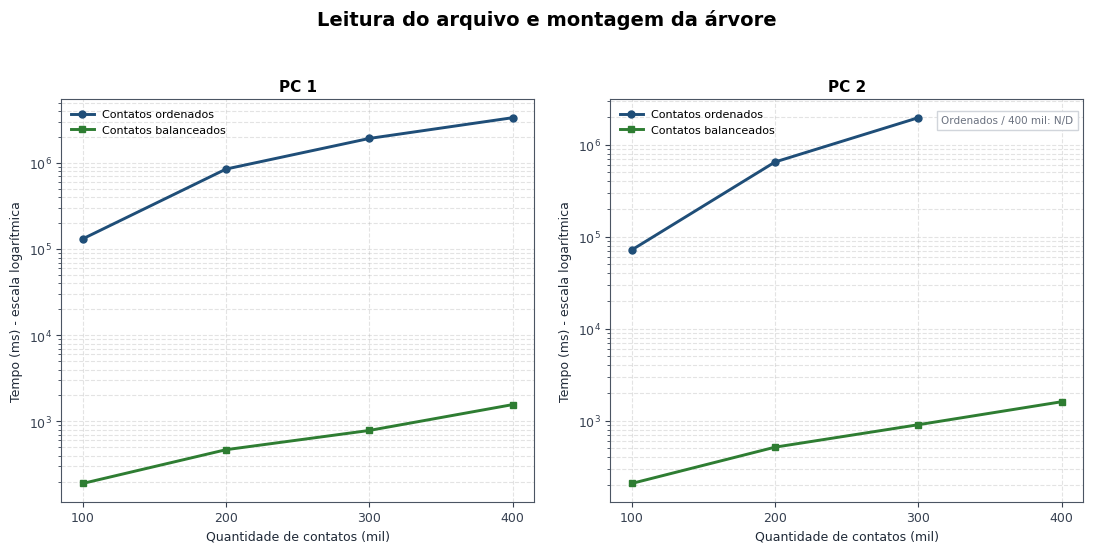
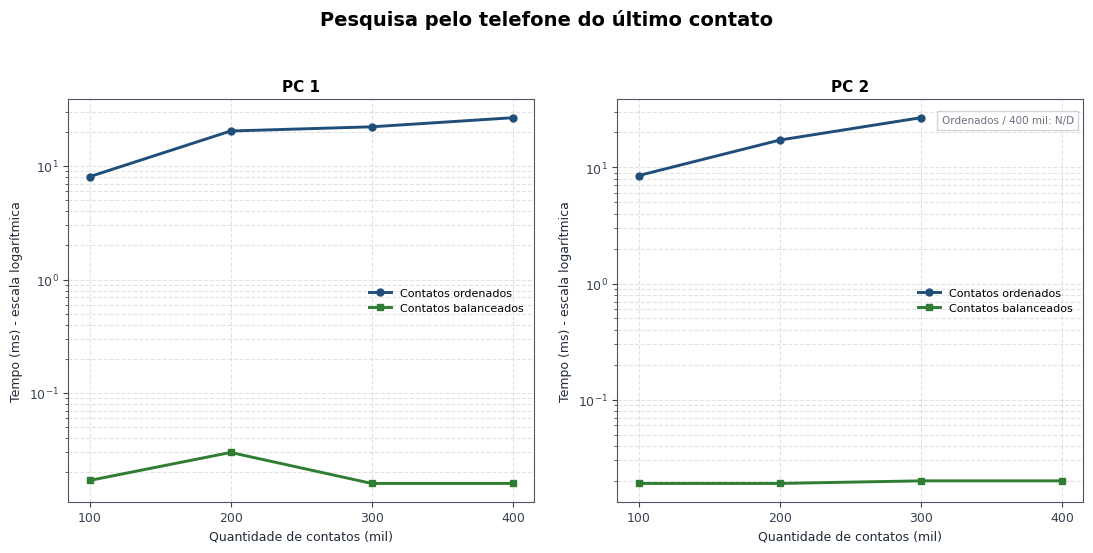
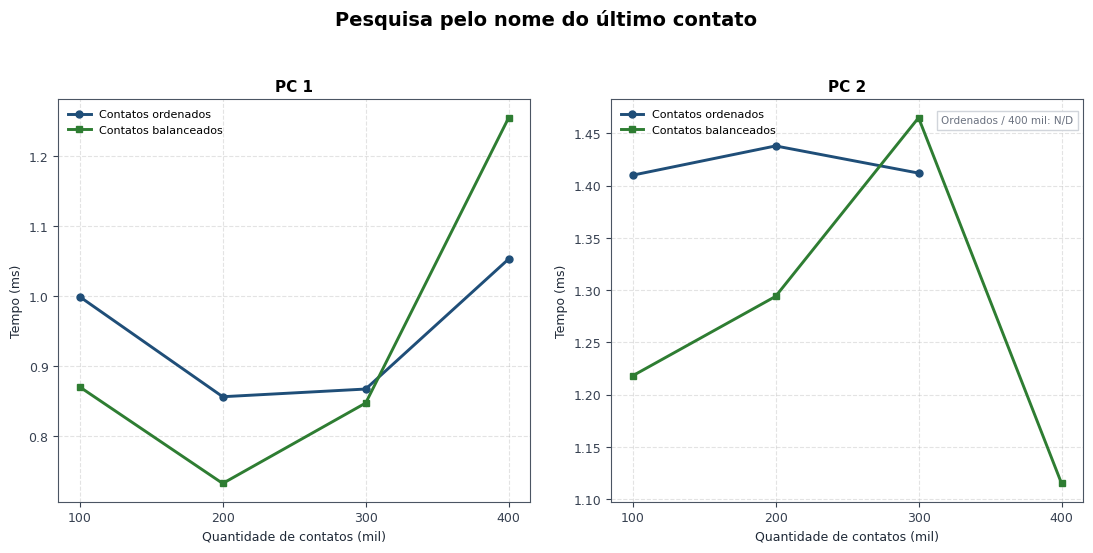
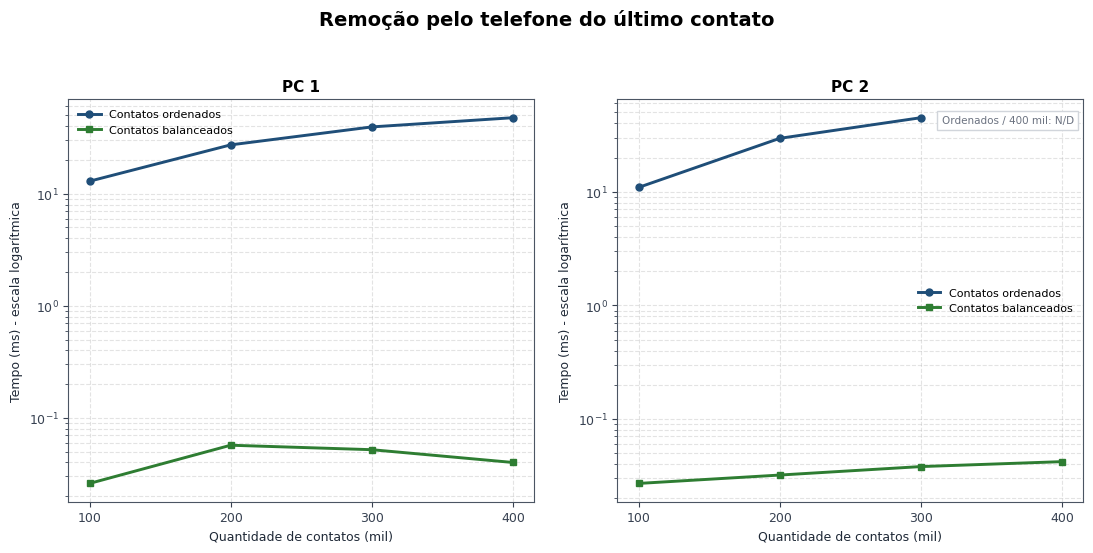

Here is the Python script that generated these plots, in order:
"""Gera os gráficos da Seção 3 a partir dos dados do doc-auxiliar.pdf.

Todos os tempos são expressos em milissegundos. Os valores originalmente
registrados em nanossegundos para o PC 2 foram convertidos conforme o próprio
documento auxiliar. As medições ausentes permanecem como NaN.
"""

from __future__ import annotations

import math
from pathlib import Path

import matplotlib

matplotlib.use("Agg")
import matplotlib.pyplot as plt


TAMANHOS = [100_000, 200_000, 300_000, 400_000]

DADOS = {
    "PC 1": {
        "leitura_montagem": {
            "ordenados": [132_040.716, 853_573.791, 1_935_898.296, 3_370_027.067],
            "balanceados": [190.251, 469.195, 784.829, 1_566.045],
        },
        "pesquisa_telefone": {
            "ordenados": [8.065, 20.381, 22.198, 26.690],
            "balanceados": [0.017, 0.030, 0.016, 0.016],
        },
        "pesquisa_nome": {
            "ordenados": [0.999, 0.856, 0.867, 1.053],
            "balanceados": [0.870, 0.732, 0.847, 1.255],
        },
        "remocao_telefone": {
            "ordenados": [12.916, 27.242, 39.395, 47.590],
            "balanceados": [0.026, 0.057, 0.052, 0.040],
        },
    },
    "PC 2": {
        "leitura_montagem": {
            "ordenados": [71_927.264, 650_416.663, 1_970_469.635, math.nan],
            "balanceados": [207.748, 515.193, 903.801, 1_606.020],
        },
        "pesquisa_telefone": {
            "ordenados": [8.493, 17.174, 26.750, math.nan],
            "balanceados": [0.019, 0.019, 0.020, 0.020],
        },
        "pesquisa_nome": {
            "ordenados": [1.410, 1.438, 1.412, math.nan],
            "balanceados": [1.218, 1.294, 1.465, 1.115],
        },
        "remocao_telefone": {
            "ordenados": [10.927, 29.566, 44.937, math.nan],
            "balanceados": [0.027, 0.032, 0.038, 0.042],
        },
    },
}

OPERACOES = {
    "leitura_montagem": {
        "titulo": "Leitura do arquivo e montagem da árvore",
        "arquivo": "grafico_leitura_montagem.png",
        "escala_log": True,
    },
    "pesquisa_telefone": {
        "titulo": "Pesquisa pelo telefone do último contato",
        "arquivo": "grafico_pesquisa_telefone.png",
        "escala_log": True,
    },
    "pesquisa_nome": {
        "titulo": "Pesquisa pelo nome do último contato",
        "arquivo": "grafico_pesquisa_nome.png",
        "escala_log": False,
    },
    "remocao_telefone": {
        "titulo": "Remoção pelo telefone do último contato",
        "arquivo": "grafico_remocao_telefone.png",
        "escala_log": True,
    },
}


def gerar_graficos(diretorio_saida: str | Path) -> dict[str, Path]:
    """Gera um gráfico por operação e retorna seus caminhos."""

    saida = Path(diretorio_saida)
    saida.mkdir(parents=True, exist_ok=True)

    plt.rcParams.update(
        {
            "font.family": "DejaVu Sans",
            "font.size": 9,
            "axes.titleweight": "bold",
            "axes.edgecolor": "#4b5563",
            "axes.labelcolor": "#1f2937",
            "xtick.color": "#374151",
            "ytick.color": "#374151",
        }
    )

    eixos_x = [valor // 1_000 for valor in TAMANHOS]
    gerados: dict[str, Path] = {}

    for chave, configuracao in OPERACOES.items():
        figura, eixos = plt.subplots(1, 2, figsize=(11, 5.7), sharey=False)
        figura.patch.set_facecolor("white")
        figura.suptitle(configuracao["titulo"], fontsize=14, fontweight="bold")

        for eixo, (pc, dados_pc) in zip(eixos, DADOS.items()):
            valores = dados_pc[chave]
            eixo.plot(
                eixos_x,
                valores["ordenados"],
                color="#1f4e78",
                marker="o",
                linewidth=2.1,
                markersize=5,
                label="Contatos ordenados",
            )
            eixo.plot(
                eixos_x,
                valores["balanceados"],
                color="#2e7d32",
                marker="s",
                linewidth=2.1,
                markersize=5,
                label="Contatos balanceados",
            )
            eixo.set_title(pc, fontsize=11)
            eixo.set_xlabel("Quantidade de contatos (mil)")
            eixo.set_ylabel("Tempo (ms)")
            eixo.set_xticks(eixos_x)
            eixo.grid(True, which="both", linestyle="--", alpha=0.35)
            eixo.legend(frameon=False, fontsize=8, loc="best")

            if configuracao["escala_log"]:
                eixo.set_yscale("log")
                eixo.set_ylabel("Tempo (ms) - escala logarítmica")

            if pc == "PC 2" and math.isnan(valores["ordenados"][-1]):
                eixo.text(
                    0.98,
                    0.96,
                    "Ordenados / 400 mil: N/D",
                    transform=eixo.transAxes,
                    ha="right",
                    va="top",
                    fontsize=7.5,
                    color="#6b7280",
                    bbox={"facecolor": "white", "edgecolor": "#d1d5db", "pad": 3},
                )

        figura.tight_layout(rect=(0, 0.02, 1, 0.94), w_pad=2.0)
        caminho = saida / configuracao["arquivo"]
        figura.savefig(caminho, dpi=220, bbox_inches="tight", facecolor="white")
        plt.close(figura)
        gerados[chave] = caminho

    return gerados


if __name__ == "__main__":
    arquivos = gerar_graficos(Path("output") / "graficos")
    for nome, caminho in arquivos.items():
        print(f"{nome}: {caminho}")
